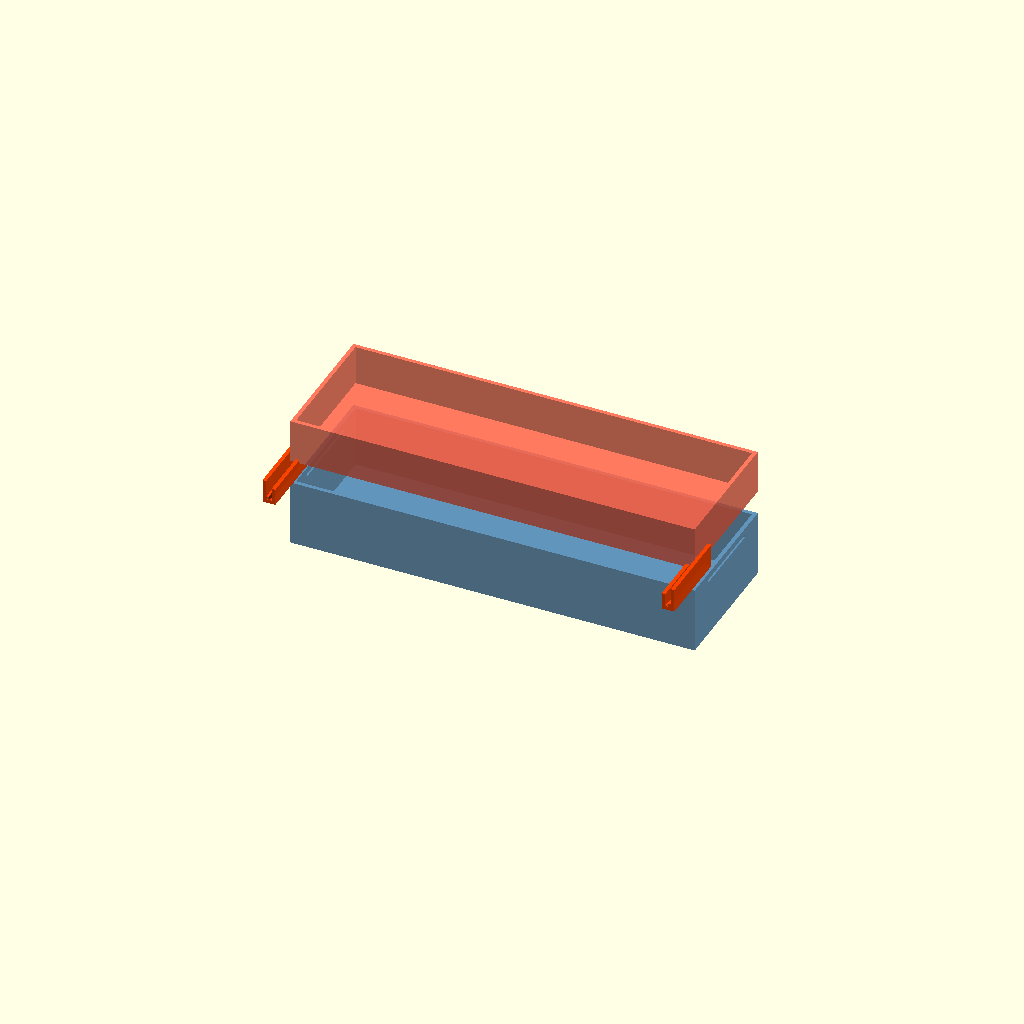
Cell 1: rendered with the file's own defaults.
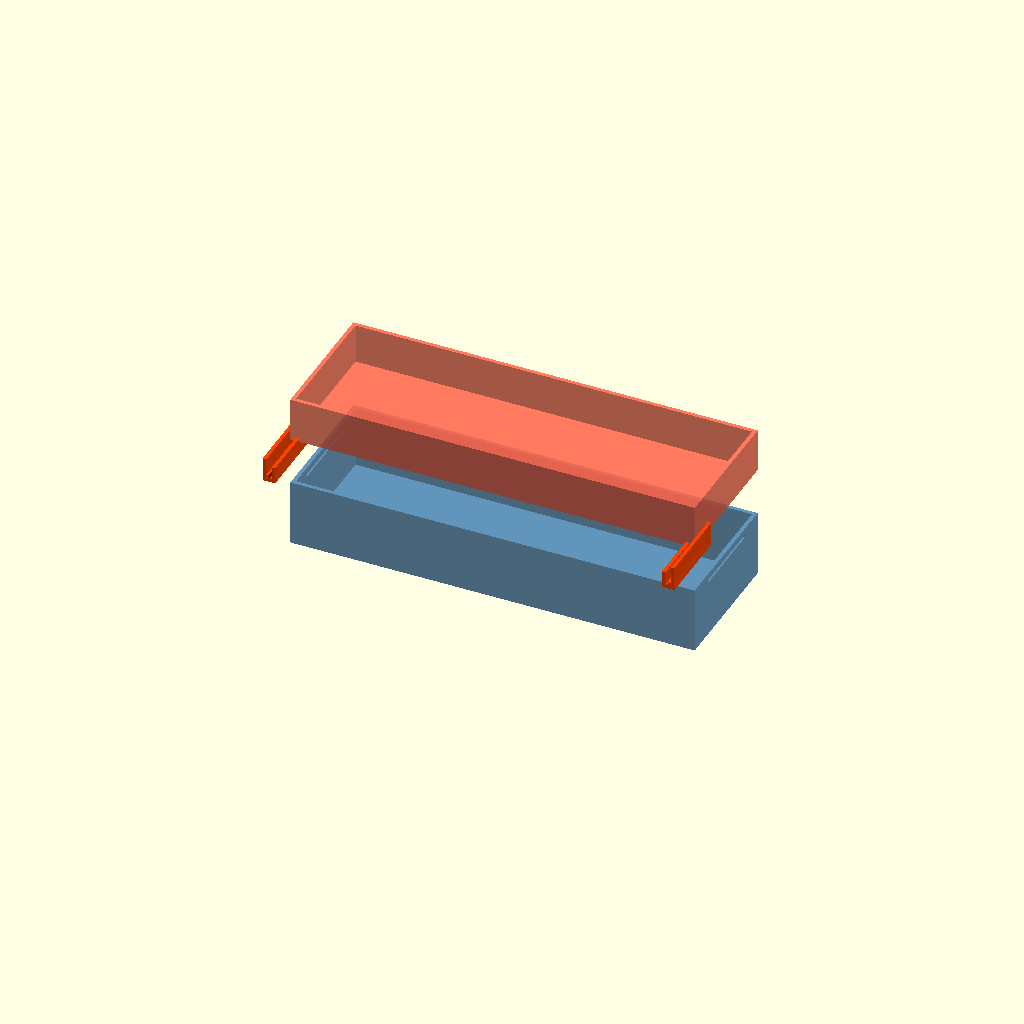
Cell 2: EXPLODE = 36 (everything else at default).
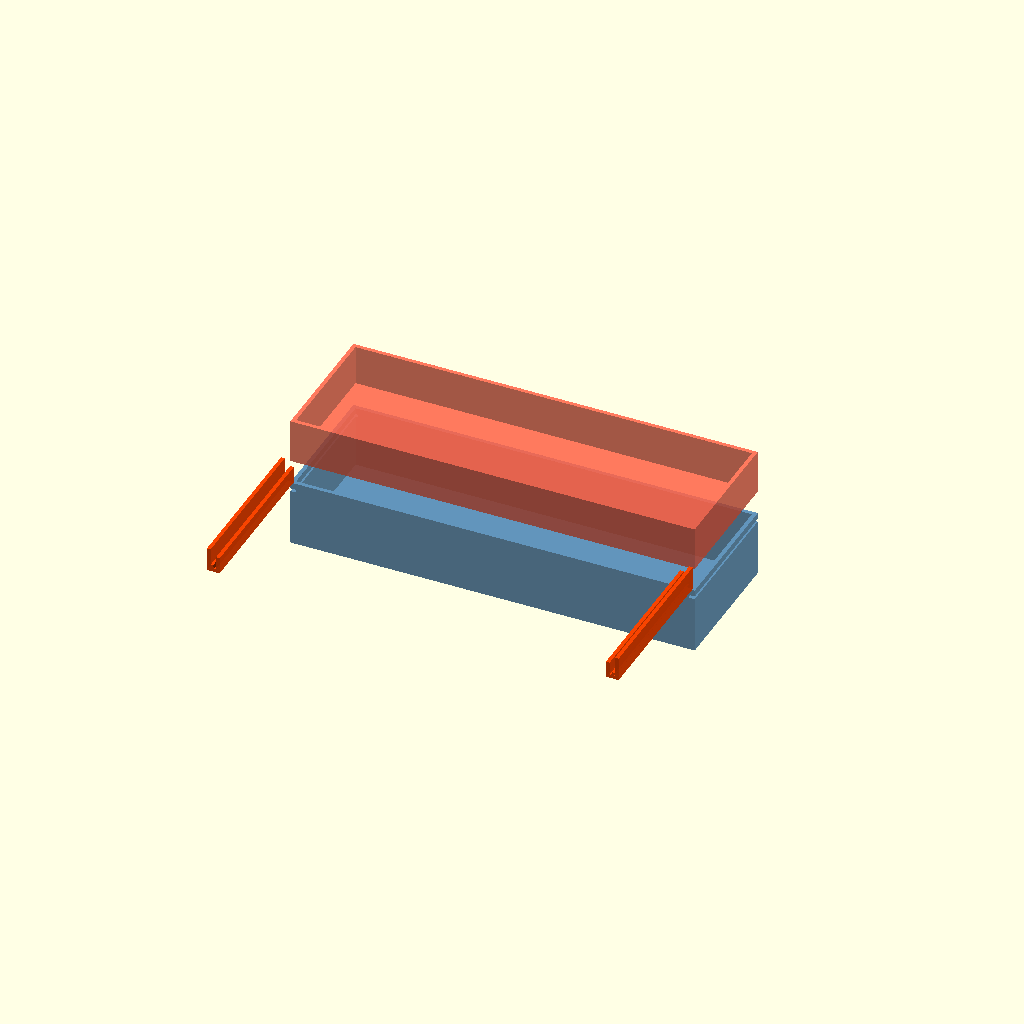
Cell 3: CC_W = 120 (everything else at default).
All cells are drawn from one camera (rotation 55°, 0°, 25°, orthographic, colour scheme Cornfield), so only the parameter changes between them.
The OpenSCAD source (design/drawers/mixed/attach/A_snap/05_c_clip_ends.scad):
// 05_c_clip_ends.scad
// Push-down C-clips on short ends: two independent C-shaped clips (one per
// short end, Y=0 and Y=LY) that slide over BOTH mating walls simultaneously.
// Each clip wraps around the junction of upper+lower tray on the short face,
// with an inner ledge that hooks under the lower tray's top rim.
// Engage: push clip straight DOWN onto the stacked short-end walls.
// Release: pull clip straight UP (or lever with fingernail under the bottom lip).
// Also resists X-slide via friction fit of the C-channel width.

$fn = 36;
EXPLODE = 18;  // 0 = engaged, >0 = exploded view

/* ---- tray dimensions ---- */
LX = 305; LY = 102; LZ = 50;   // lower tray (short dim = Y = 102mm)
UX = 305; UY = 102; UZ = 33;   // upper tray
W  = 3;                          // wall thickness

/* ---- C-clip params ---- */
// The clip straddles the combined wall thickness on the short-end (X) face.
// Short end = X=0 and X=LX faces.  Combined stack thickness = W (lower) + W (upper)
// The C channel is slightly deeper to also grip the step.

CC_W    = 60;    // width of clip along Y (centered on the short end face)
CC_T    = 2.8;   // clip arm thickness
CC_H    = 18;    // total clip height (spans across tray junction + ledge zone)
// inner channel width = combined wall thickness of stacked trays + small gap
WALL_STACK = W;  // both trays have the same wall, they are flush on the outer face
// The lower tray wall outer face is the reference; upper sits on top, same X.
CHANNEL_W = W + 1.0;  // inner slot width: snug on the wall
CHANNEL_DEPTH = CC_H; // full depth, open bottom

// snap ledge on the INSIDE of the clip's inner (lower) arm
// hooks under a small notch printed on the lower tray end wall
LEDGE_H  = 1.8;  // ledge height on clip inner arm (protrudes inward in Z)
LEDGE_OFF = 3.0; // from bottom of clip
NOTCH_H  = 2.0;  // matching notch height in lower tray
NOTCH_D  = 1.6;  // notch depth (inward from outer face)

// Clip centered on short end face at X=0; the face runs in Y from 0..LY
// Clip spans Y from (LY/2 - CC_W/2) to (LY/2 + CC_W/2)
CC_Y0 = LY/2 - CC_W/2;

// vertical position: clip sits straddling the LZ (top of lower tray)
// bottom of clip at LZ - (CC_H - overlap), where overlap into lower tray region
OVERLAP = 10;   // how far clip descends below LZ
CC_Z0   = LZ - OVERLAP;

module lower_tray() {
    color("SteelBlue", 0.85)
    union() {
        difference() {
            cube([LX, LY, LZ]);
            translate([W, W, W]) cube([LX-2*W, LY-2*W, LZ]);
            // Notch on X=0 short end face for clip ledge
            translate([-0.1, CC_Y0, CC_Z0 + LEDGE_OFF - 0.1])
                cube([W + NOTCH_D + 0.1, CC_W, NOTCH_H + 0.2]);
            // Notch on X=LX short end face
            translate([LX - W - NOTCH_D, CC_Y0, CC_Z0 + LEDGE_OFF - 0.1])
                cube([W + NOTCH_D + 0.1, CC_W, NOTCH_H + 0.2]);
        }
    }
}

module upper_tray() {
    color("Tomato", 0.85)
    difference() {
        cube([UX, UY, UZ]);
        translate([W, W, W]) cube([UX-2*W, UY-2*W, UZ]);
    }
}

// C-clip cross section profile in the XZ plane (local coords)
// The C opens upward (so it can push down over the wall stack)
// x=0 is the outer face of the tray wall
// z=0 is bottom of clip
// Channel: from z=0 to z=CC_H, width CHANNEL_W, open at top
module c_clip_profile() {
    // outer back wall
    square([CC_T, CC_H]);
    // inner front wall (closer to inside of tray) — shorter so clip can flex over wall
    translate([CC_T + CHANNEL_W, 0]) square([CC_T, CC_H * 0.7]);
    // bottom connecting web
    translate([0, 0]) square([CC_T*2 + CHANNEL_W, CC_T]);
    // snap ledge on inner wall interior face (protrudes in +X toward channel)
    // sits at LEDGE_OFF from bottom
    translate([CC_T, LEDGE_OFF])
        polygon(points=[
            [0, 0],
            [LEDGE_H*1.5, 0],
            [LEDGE_H, LEDGE_H*1.2],
            [0, LEDGE_H*1.2]
        ]);
}

// One C-clip, placed at short end X=0 or X=LX
// flip=true mirrors for X=LX end
module c_clip(flip=false) {
    color("OrangeRed", 0.92)
    translate([flip ? LX : 0, CC_Y0, CC_Z0])
    mirror([flip ? 1 : 0, 0, 0])
    translate([-CC_T, 0, 0])   // position outer wall flush with outer face
    rotate([90, 0, 0])
    linear_extrude(CC_W)
    c_clip_profile();
}

/* ---- assembly ---- */
lower_tray();

translate([0, 0, LZ + EXPLODE]) {
    upper_tray();
}

// Clips stay at their Z position (they span the junction)
// In exploded view move them up with the upper tray for clarity
translate([0, 0, EXPLODE]) {
    c_clip(flip=false);
    c_clip(flip=true);
}
Parameter table extracted from the source (name, type, default, range or options):
EXPLODE: number, default 18
W: number, default 3
CC_W: number, default 60
CC_T: number, default 2.8
CC_H: number, default 18
LEDGE_H: number, default 1.8
LEDGE_OFF: number, default 3
NOTCH_H: number, default 2
NOTCH_D: number, default 1.6
OVERLAP: number, default 10
